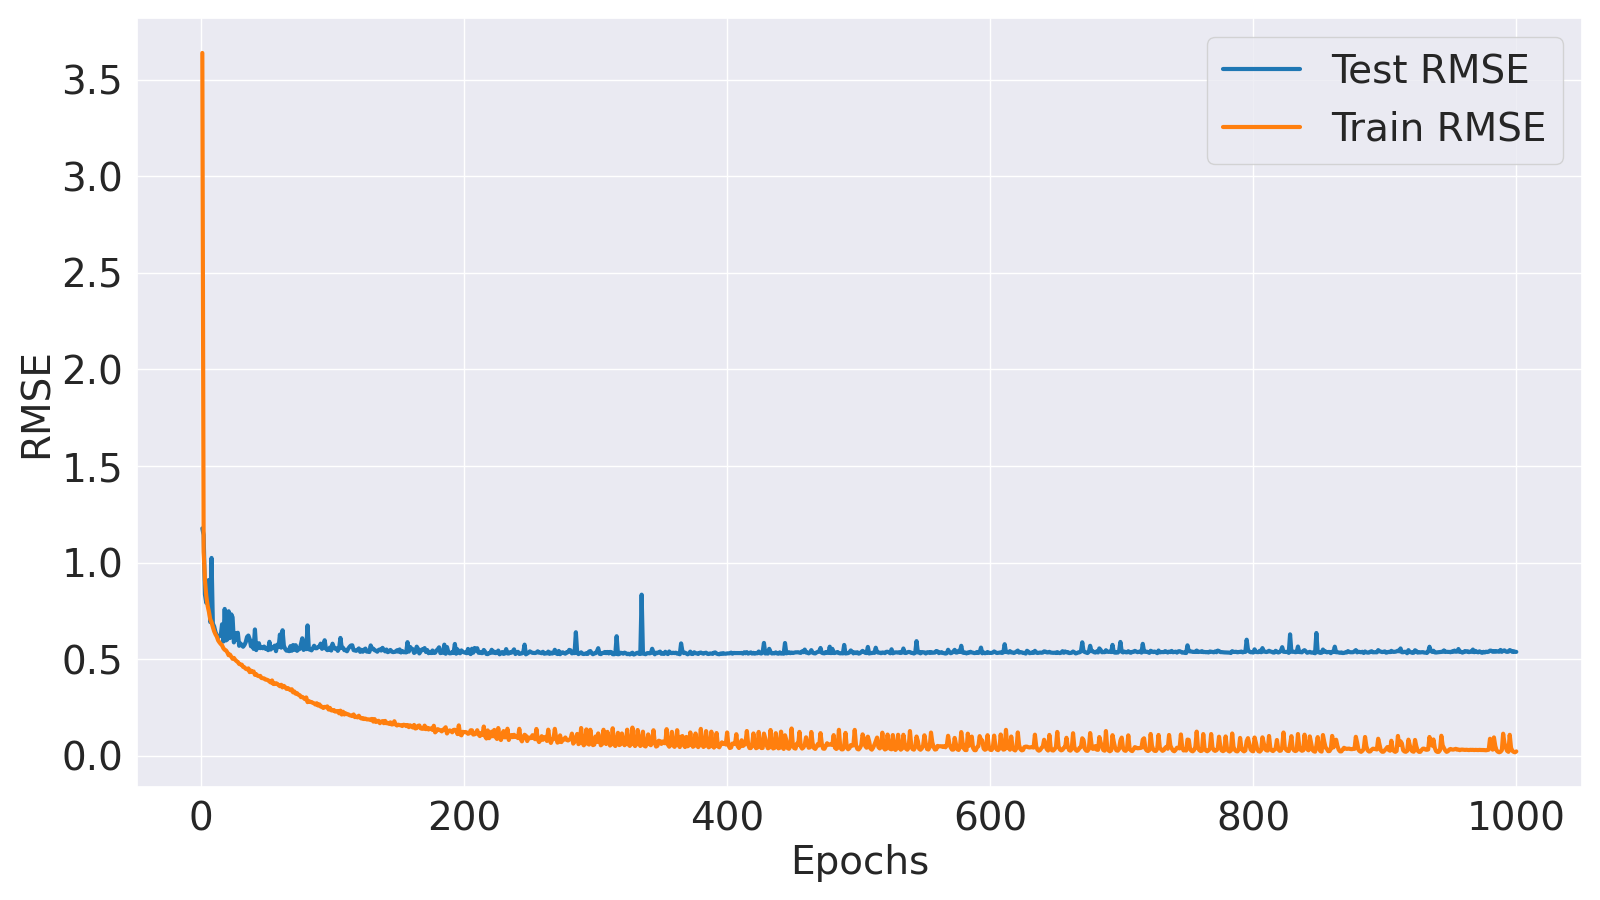

Data behind this chart, as committed beside it:
Epoch, Train MSE, Train RMSE, Test MSE, Test RMSE
1, 13.24, 3.638, 1.386, 1.177
2, 1.112, 1.054, 1.308, 1.144
3, 0.8256, 0.9086, 0.6974, 0.8351
4, 0.6862, 0.8283, 0.6269, 0.7918
5, 0.6045, 0.7775, 0.819, 0.905
6, 0.5569, 0.7462, 0.8282, 0.91
7, 0.4999, 0.707, 0.4795, 0.6925
8, 0.4778, 0.6913, 1.049, 1.024
9, 0.4445, 0.6667, 0.469, 0.6848
10, 0.4155, 0.6446, 0.448, 0.6693
11, 0.3957, 0.6291, 0.4104, 0.6406
12, 0.381, 0.6172, 0.3906, 0.625
13, 0.3574, 0.5978, 0.3758, 0.613
14, 0.3451, 0.5875, 0.3846, 0.6201
15, 0.335, 0.5788, 0.3877, 0.6227
16, 0.3275, 0.5723, 0.4635, 0.6808
17, 0.3102, 0.5569, 0.3499, 0.5915
18, 0.3013, 0.5489, 0.578, 0.7603
19, 0.2979, 0.5458, 0.3568, 0.5973
20, 0.2867, 0.5354, 0.3627, 0.6023
21, 0.2712, 0.5208, 0.56, 0.7483
22, 0.2749, 0.5243, 0.3719, 0.6099
23, 0.2638, 0.5137, 0.5366, 0.7326
24, 0.2521, 0.5021, 0.514, 0.7169
25, 0.257, 0.5069, 0.3446, 0.587
26, 0.2467, 0.4967, 0.4038, 0.6354
27, 0.2404, 0.4903, 0.3622, 0.6019
28, 0.2358, 0.4856, 0.4056, 0.6368
29, 0.226, 0.4754, 0.3243, 0.5695
30, 0.2239, 0.4732, 0.3386, 0.5819
31, 0.2225, 0.4717, 0.3275, 0.5723
32, 0.212, 0.4604, 0.3188, 0.5646
33, 0.2101, 0.4583, 0.3292, 0.5737
34, 0.2031, 0.4507, 0.3462, 0.5884
35, 0.2004, 0.4476, 0.3787, 0.6154
36, 0.2048, 0.4525, 0.3875, 0.6225
37, 0.1877, 0.4333, 0.3647, 0.6039
38, 0.1945, 0.441, 0.3214, 0.567
39, 0.1882, 0.4338, 0.3535, 0.5946
40, 0.1906, 0.4365, 0.3065, 0.5536
41, 0.1758, 0.4192, 0.4278, 0.6541
42, 0.1786, 0.4226, 0.2995, 0.5473
43, 0.172, 0.4147, 0.3324, 0.5766
44, 0.1698, 0.4121, 0.3396, 0.5828
45, 0.1713, 0.4139, 0.3103, 0.557
46, 0.1622, 0.4027, 0.3158, 0.562
47, 0.1612, 0.4015, 0.31, 0.5568
48, 0.1605, 0.4006, 0.32, 0.5656
49, 0.1557, 0.3946, 0.3071, 0.5542
50, 0.1552, 0.394, 0.3106, 0.5573
51, 0.153, 0.3911, 0.2991, 0.5469
52, 0.1482, 0.3849, 0.3482, 0.5901
53, 0.1441, 0.3796, 0.3028, 0.5503
54, 0.1522, 0.3901, 0.3123, 0.5588
55, 0.1383, 0.3719, 0.312, 0.5586
56, 0.1382, 0.3717, 0.3251, 0.5702
57, 0.1412, 0.3758, 0.2935, 0.5418
58, 0.1388, 0.3725, 0.3314, 0.5756
59, 0.1337, 0.3656, 0.3169, 0.563
60, 0.1299, 0.3604, 0.3942, 0.6279
... 940 more rows
